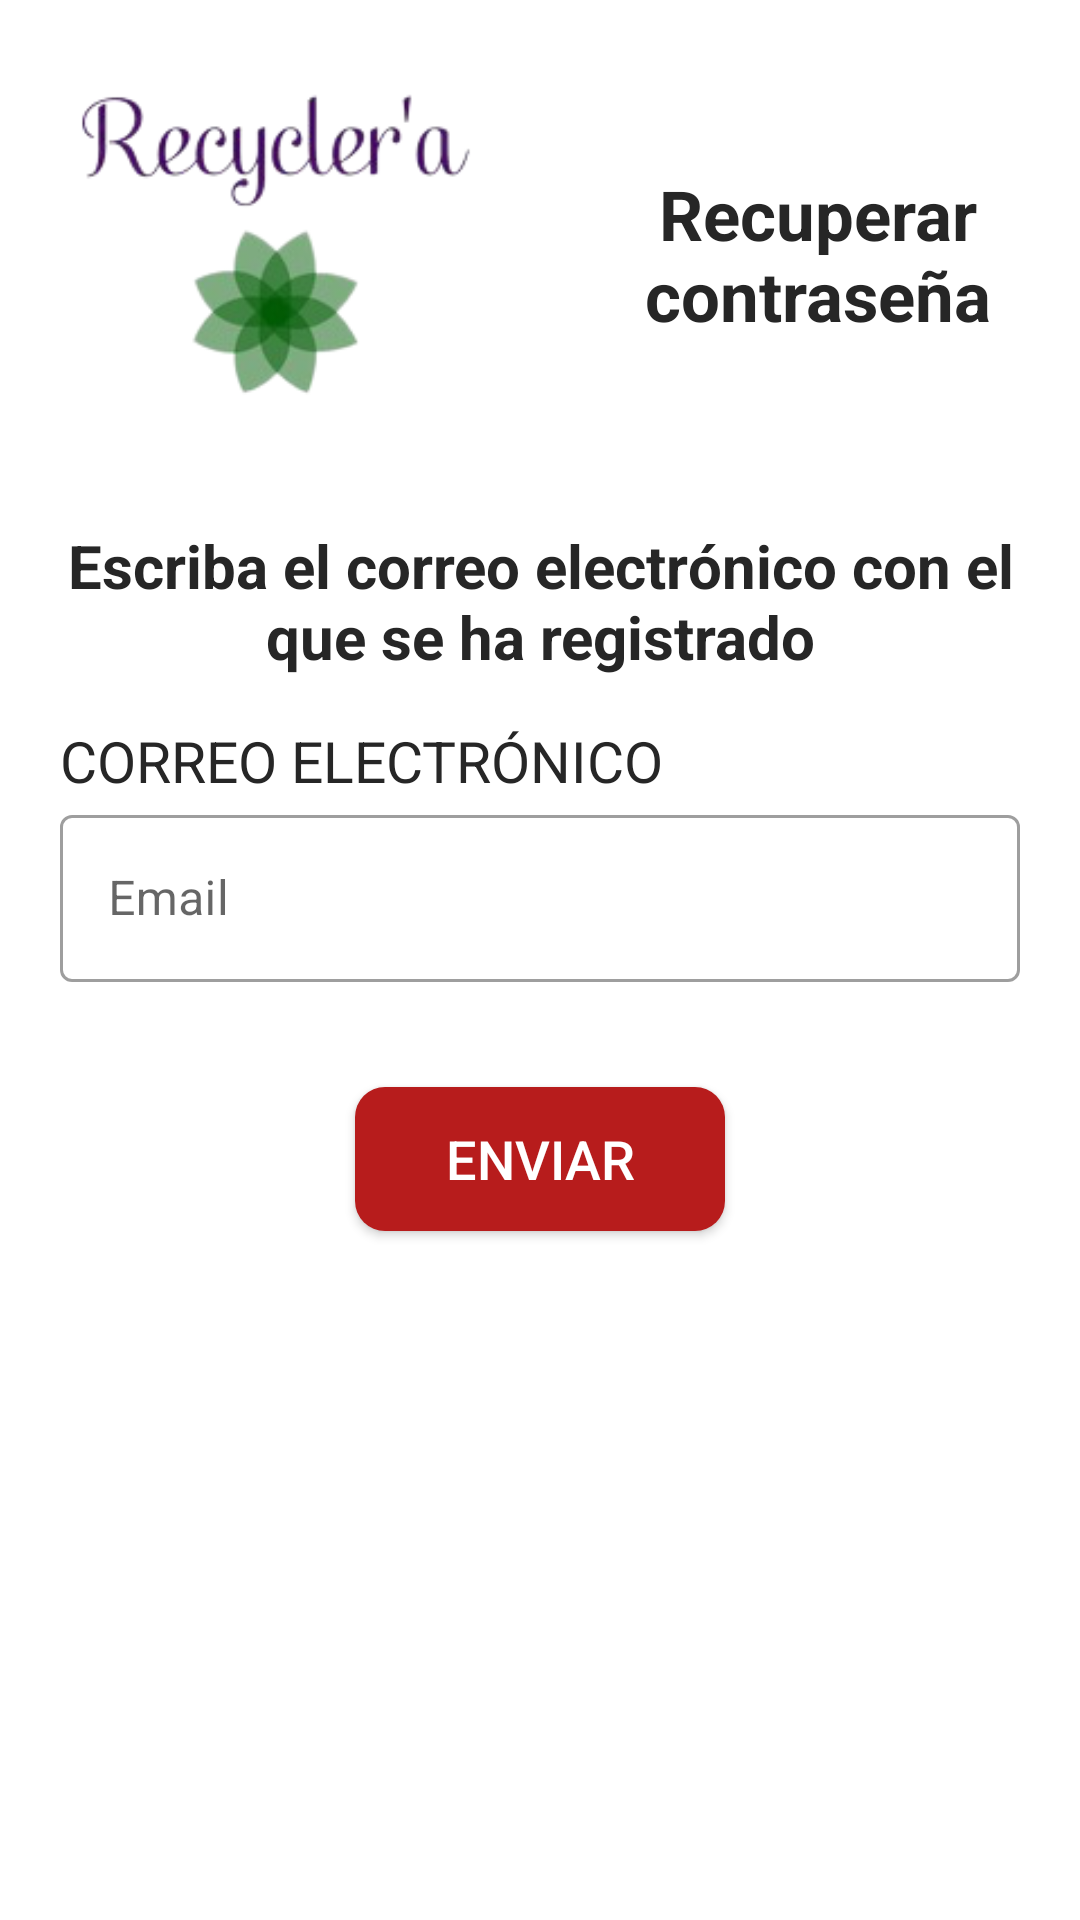

Here is an Android app screen rendered from its layout file. Give the layout XML and the strings, colors and styles it references.
<!-- AndroidManifest.xml: application theme Theme.Recycler -->
<!-- res/layout/activity_recover.xml -->
<?xml version="1.0" encoding="utf-8"?>
<LinearLayout xmlns:android="http://schemas.android.com/apk/res/android"
    xmlns:tools="http://schemas.android.com/tools"
    android:layout_width="match_parent"
    android:layout_height="match_parent"
    android:orientation="vertical"
    tools:context=".viewRecover.recoverActivity">

    <RelativeLayout
        android:layout_width="match_parent"
        android:layout_height="wrap_content"
        android:layout_marginTop="10dp">

        <ImageView
            android:id="@+id/logo_app"
            android:layout_width="180dp"
            android:layout_height="150dp"
            android:layout_alignParentStart="true"
            android:layout_marginStart="5dp"
            android:contentDescription="@string/app_name"
            android:src="@drawable/log_re" />

        <TextView
            android:layout_width="wrap_content"
            android:layout_height="wrap_content"
            android:layout_alignParentEnd="true"
            android:layout_centerVertical="true"
            android:layout_marginStart="0dp"
            android:layout_toEndOf="@+id/logo_app"
            android:gravity="center"
            android:text="@string/re_password"
            android:textColor="@color/textColor"
            android:textSize="23sp"
            android:textStyle="bold" />
    </RelativeLayout>

    <TextView
        android:layout_width="match_parent"
        android:layout_height="wrap_content"
        android:layout_margin="15dp"
        android:gravity="center"
        android:text="@string/have_registered"
        android:textColor="@color/textColor"
        android:textSize="20sp"
        android:textStyle="bold" />

    <TextView
        android:layout_width="match_parent"
        android:layout_height="wrap_content"
        android:layout_marginStart="20dp"
        android:layout_marginEnd="20dp"
        android:text="@string/email_re"
        android:textColor="@color/textColor"
        android:textSize="19sp" />

    <com.google.android.material.textfield.TextInputLayout
        android:id="@+id/email_input_re"
        style="@style/Widget.MaterialComponents.TextInputLayout.OutlinedBox"
        android:layout_width="match_parent"
        android:layout_height="wrap_content"
        android:layout_marginStart="20dp"
        android:layout_marginEnd="20dp"
        android:layout_marginBottom="15dp"
        android:hint="@string/email">

        <com.google.android.material.textfield.TextInputEditText
            android:layout_width="match_parent"
            android:layout_height="wrap_content"
            android:drawablePadding="5dp"
            android:inputType="textEmailAddress" />
    </com.google.android.material.textfield.TextInputLayout>

    <Button
        android:id="@+id/sent"
        android:layout_width="wrap_content"
        android:layout_height="wrap_content"
        android:layout_gravity="center_horizontal"
        android:layout_marginTop="20dp"
        android:background="@drawable/send_rectangle_background"
        android:paddingStart="30dp"
        android:paddingEnd="30dp"
        android:text="@string/SEND"
        android:textColor="@color/whiteApp"
        android:textSize="18sp" />

</LinearLayout>
<!-- resources referenced by this layout -->
<resources>
  <color name="textColor">#262626</color>
  <color name="whiteApp">#ffffff</color>
  <!-- drawable log_re: png bitmap (drawable, 23370 bytes) -->
  <!-- drawable send_rectangle_background (drawable) -->
  <?xml version="1.0" encoding="utf-8"?>
  <shape xmlns:android="http://schemas.android.com/apk/res/android"
      android:shape="rectangle">
  
      <solid android:color="@color/buttonSendColor" />
      <corners android:radius="10dp" />
  
  </shape>
  <string name="SEND">ENVIAR</string>
  <string name="app_name">Recycler</string>
  <string name="email">Email</string>
  <string name="email_re">CORREO ELECTRÓNICO</string>
  <string name="have_registered">Escriba el correo electrónico con el que se ha registrado</string>
  <string name="re_password">Recuperar contraseña</string>
  <style name="Theme.Recycler" parent="Theme.MaterialComponents.Light.NoActionBar">
          
          <item name="colorPrimary">@color/purple_500</item>
          <item name="colorPrimaryVariant">@color/purple_700</item>
          <item name="colorOnPrimary">@color/white</item>
          
          <item name="colorSecondary">@color/teal_200</item>
          <item name="colorSecondaryVariant">@color/teal_700</item>
          <item name="colorOnSecondary">@color/black</item>
          
          <item name="android:statusBarColor" tools:targetApi="l">?attr/colorPrimaryVariant</item>
          
      </style>
  <color name="buttonSendColor">#B71C1C</color>
  <color name="purple_500">#FF6200EE</color>
  <color name="purple_700">#FF3700B3</color>
  <color name="white">#FFFFFFFF</color>
  <color name="teal_200">#FF03DAC5</color>
  <color name="teal_700">#FF018786</color>
  <color name="black">#FF000000</color>
</resources>
